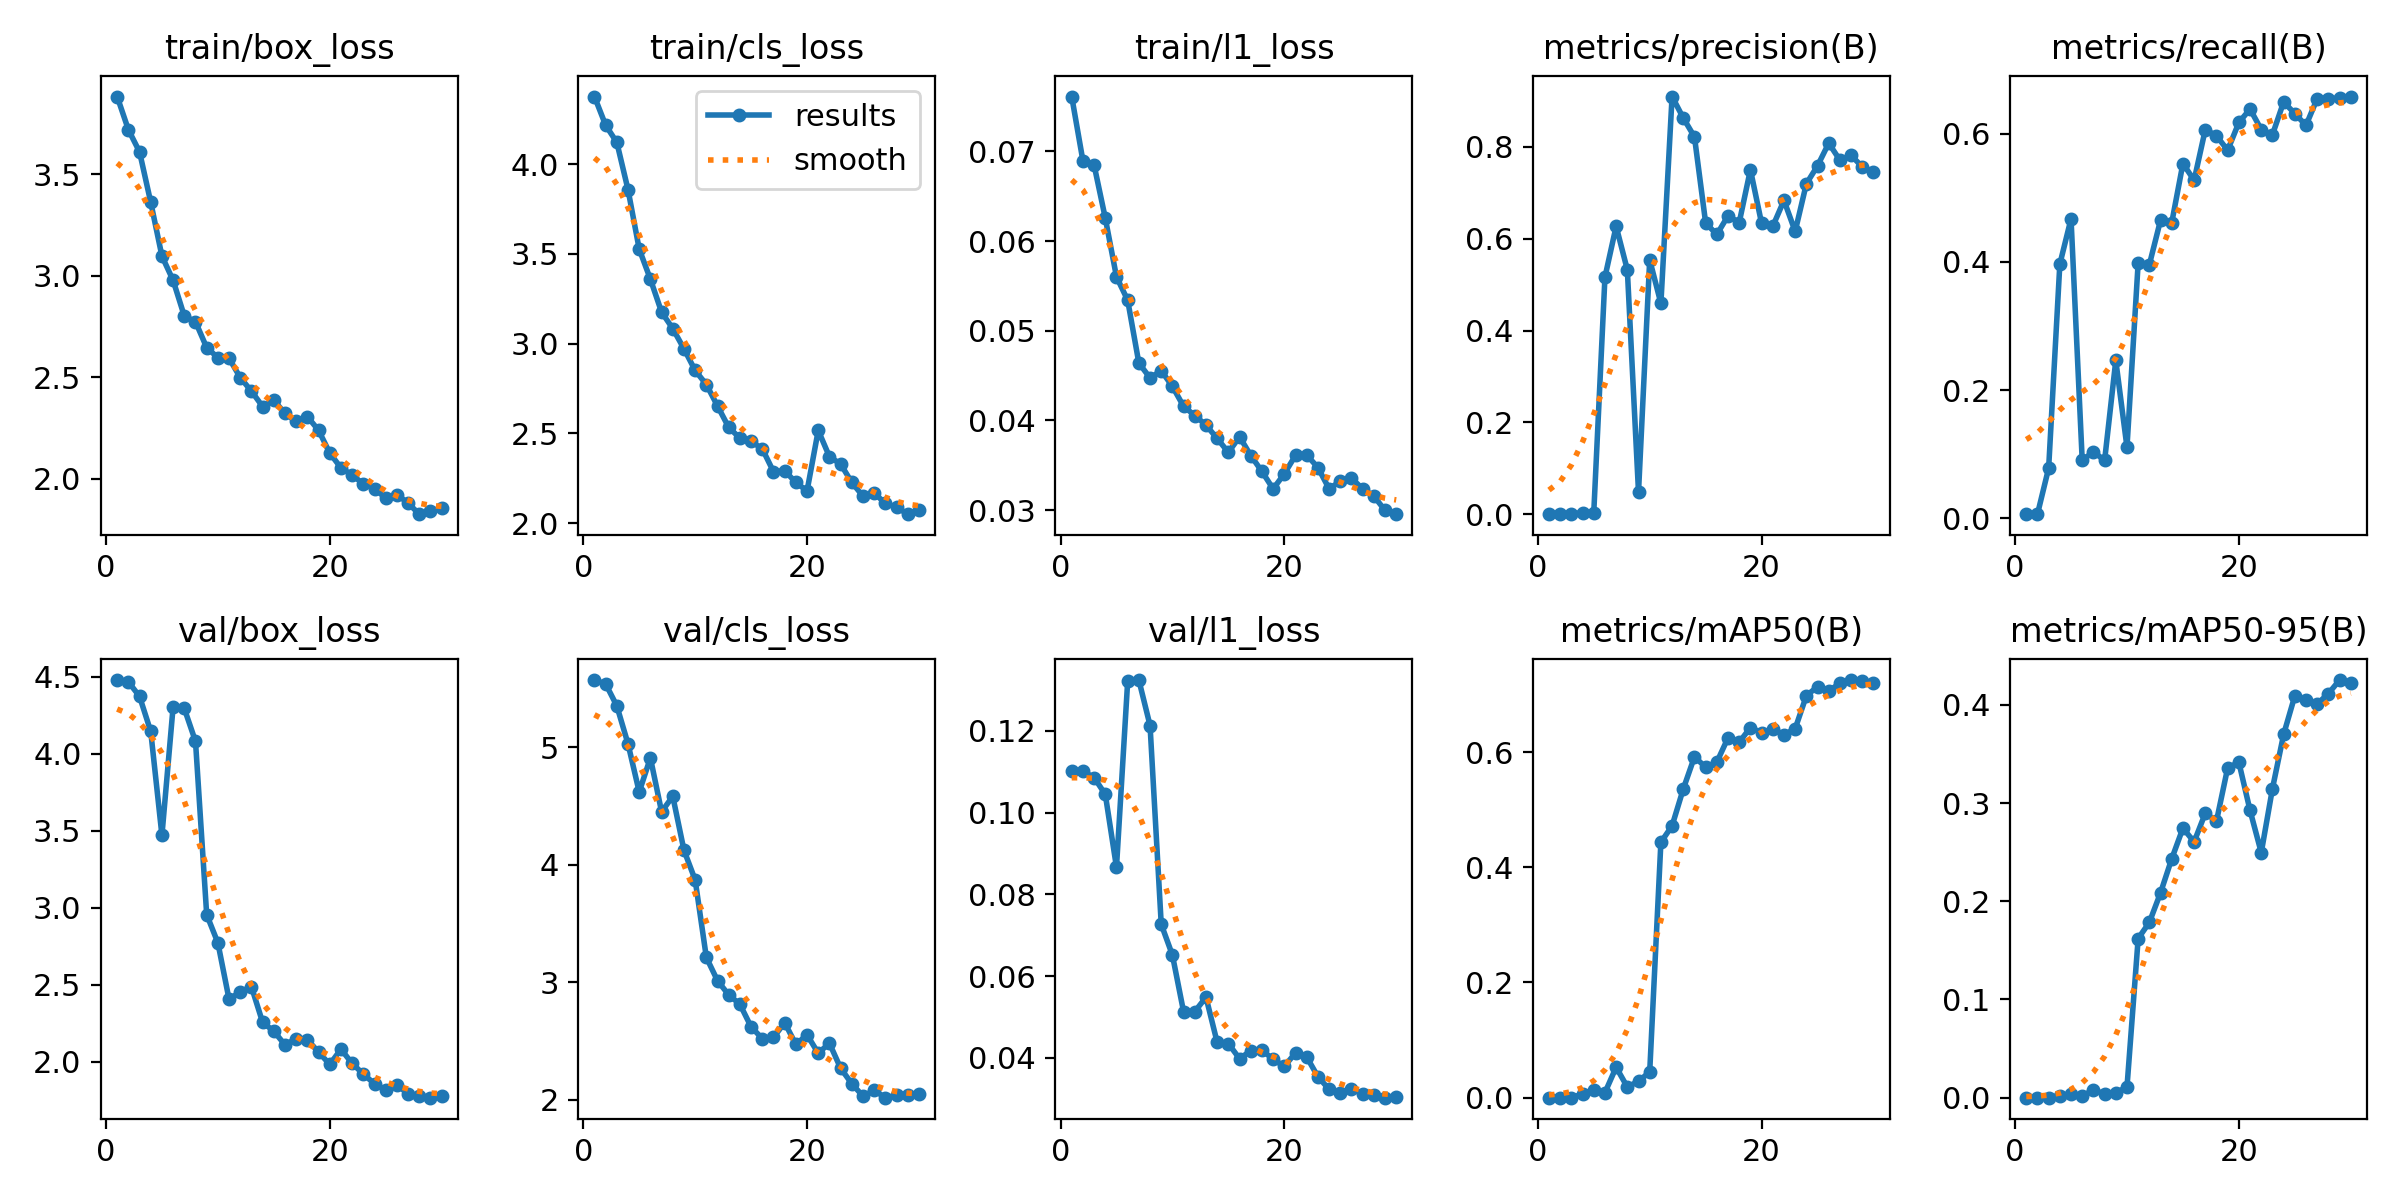

Data behind this chart, as committed beside it:
epoch, time, train/box_loss, train/cls_loss, train/l1_loss, metrics/precision(B), metrics/recall(B), metrics/mAP50(B), metrics/mAP50-95(B), val/box_loss, val/cls_loss, val/l1_loss, lr/pg0, lr/pg1, lr/pg2
1, 5.004, 3.882, 4.376, 0.07611, 9e-05, 0.00654, 0, 0, 4.479, 5.573, 0.1101, 0.0005209, 0.0005209, 0.0005209
2, 8.282, 3.719, 4.217, 0.06895, 9e-05, 0.00654, 0, 0, 4.467, 5.541, 0.1101, 0.001041, 0.001041, 0.001041
3, 11.63, 3.609, 4.121, 0.06847, 0.0007, 0.07843, 0.0001, 1e-05, 4.373, 5.353, 0.1086, 0.001525, 0.001525, 0.001525
4, 15.01, 3.361, 3.858, 0.06256, 0.00356, 0.3967, 0.00644, 0.00158, 4.145, 5.03, 0.1045, 0.001502, 0.001502, 0.001502
5, 18.39, 3.096, 3.527, 0.05601, 0.003, 0.4673, 0.01315, 0.0042, 3.471, 4.62, 0.08663, 0.001447, 0.001447, 0.001447
6, 21.67, 2.977, 3.359, 0.05341, 0.5163, 0.09028, 0.00873, 0.00124, 4.306, 4.911, 0.1321, 0.001392, 0.001392, 0.001392
7, 25.16, 2.801, 3.176, 0.0464, 0.6271, 0.1042, 0.05285, 0.00823, 4.294, 4.451, 0.1324, 0.001337, 0.001337, 0.001337
8, 28.46, 2.773, 3.084, 0.04474, 0.5325, 0.09028, 0.01853, 0.0035, 4.08, 4.583, 0.1213, 0.001282, 0.001282, 0.001282
9, 31.73, 2.646, 2.972, 0.04555, 0.04822, 0.2463, 0.0285, 0.00518, 2.956, 4.124, 0.07268, 0.001227, 0.001227, 0.001227
10, 35.45, 2.596, 2.851, 0.04379, 0.5541, 0.1111, 0.04463, 0.01068, 2.773, 3.871, 0.06513, 0.001172, 0.001172, 0.001172
11, 38.89, 2.593, 2.773, 0.04157, 0.4592, 0.3987, 0.4435, 0.1621, 2.406, 3.211, 0.05124, 0.001117, 0.001117, 0.001117
12, 42.27, 2.498, 2.653, 0.04055, 0.9097, 0.3958, 0.4719, 0.1785, 2.456, 3.012, 0.05131, 0.001062, 0.001062, 0.001062
13, 45.67, 2.431, 2.534, 0.03948, 0.863, 0.4653, 0.5359, 0.2087, 2.488, 2.891, 0.05485, 0.001007, 0.001007, 0.001007
14, 49.05, 2.356, 2.474, 0.03799, 0.8219, 0.4612, 0.5917, 0.2433, 2.257, 2.812, 0.04378, 0.0009519, 0.0009519, 0.0009519
15, 52.51, 2.386, 2.456, 0.03644, 0.6344, 0.5536, 0.5737, 0.2745, 2.2, 2.619, 0.04349, 0.0008968, 0.0008968, 0.0008968
16, 55.99, 2.322, 2.415, 0.03818, 0.6093, 0.5275, 0.5825, 0.2605, 2.111, 2.519, 0.03979, 0.0008418, 0.0008418, 0.0008418
17, 59.47, 2.282, 2.288, 0.03609, 0.65, 0.6066, 0.6247, 0.2897, 2.152, 2.528, 0.04175, 0.0007868, 0.0007868, 0.0007868
18, 62.87, 2.306, 2.293, 0.03431, 0.6353, 0.5968, 0.617, 0.2817, 2.145, 2.655, 0.04189, 0.0007318, 0.0007318, 0.0007318
19, 66.31, 2.238, 2.227, 0.03237, 0.7505, 0.5743, 0.6425, 0.3359, 2.064, 2.469, 0.03964, 0.0006768, 0.0006768, 0.0006768
20, 69.62, 2.126, 2.18, 0.03405, 0.6334, 0.6177, 0.6335, 0.3414, 1.984, 2.551, 0.03792, 0.0006218, 0.0006218, 0.0006218
21, 74.37, 2.054, 2.517, 0.03611, 0.6272, 0.6385, 0.6403, 0.2925, 2.083, 2.394, 0.04121, 0.0005668, 0.0005668, 0.0005668
22, 77.67, 2.018, 2.371, 0.03615, 0.6836, 0.6066, 0.6298, 0.2496, 1.99, 2.48, 0.04022, 0.0005118, 0.0005118, 0.0005118
23, 80.81, 1.974, 2.33, 0.03475, 0.616, 0.5985, 0.6406, 0.3147, 1.922, 2.267, 0.0354, 0.0004568, 0.0004568, 0.0004568
24, 84.02, 1.951, 2.227, 0.03239, 0.7198, 0.6497, 0.6977, 0.37, 1.858, 2.135, 0.03231, 0.0004017, 0.0004017, 0.0004017
25, 87.45, 1.904, 2.151, 0.03321, 0.7589, 0.6315, 0.7137, 0.4092, 1.819, 2.029, 0.0315, 0.0003467, 0.0003467, 0.0003467
26, 90.75, 1.922, 2.169, 0.03358, 0.8082, 0.6131, 0.7059, 0.4045, 1.852, 2.077, 0.03246, 0.0002917, 0.0002917, 0.0002917
27, 94.01, 1.88, 2.11, 0.03236, 0.7711, 0.6548, 0.7196, 0.401, 1.792, 2.016, 0.03112, 0.0002367, 0.0002367, 0.0002367
28, 97.34, 1.826, 2.09, 0.03157, 0.7817, 0.6544, 0.725, 0.4114, 1.782, 2.036, 0.03091, 0.0001817, 0.0001817, 0.0001817
29, 100.6, 1.84, 2.051, 0.02997, 0.7564, 0.6558, 0.7236, 0.4253, 1.768, 2.037, 0.03026, 0.0001267, 0.0001267, 0.0001267
30, 104.1, 1.856, 2.071, 0.02955, 0.7446, 0.6581, 0.7206, 0.4226, 1.782, 2.048, 0.03035, 7.1681e-05, 7.1681e-05, 7.1681e-05
